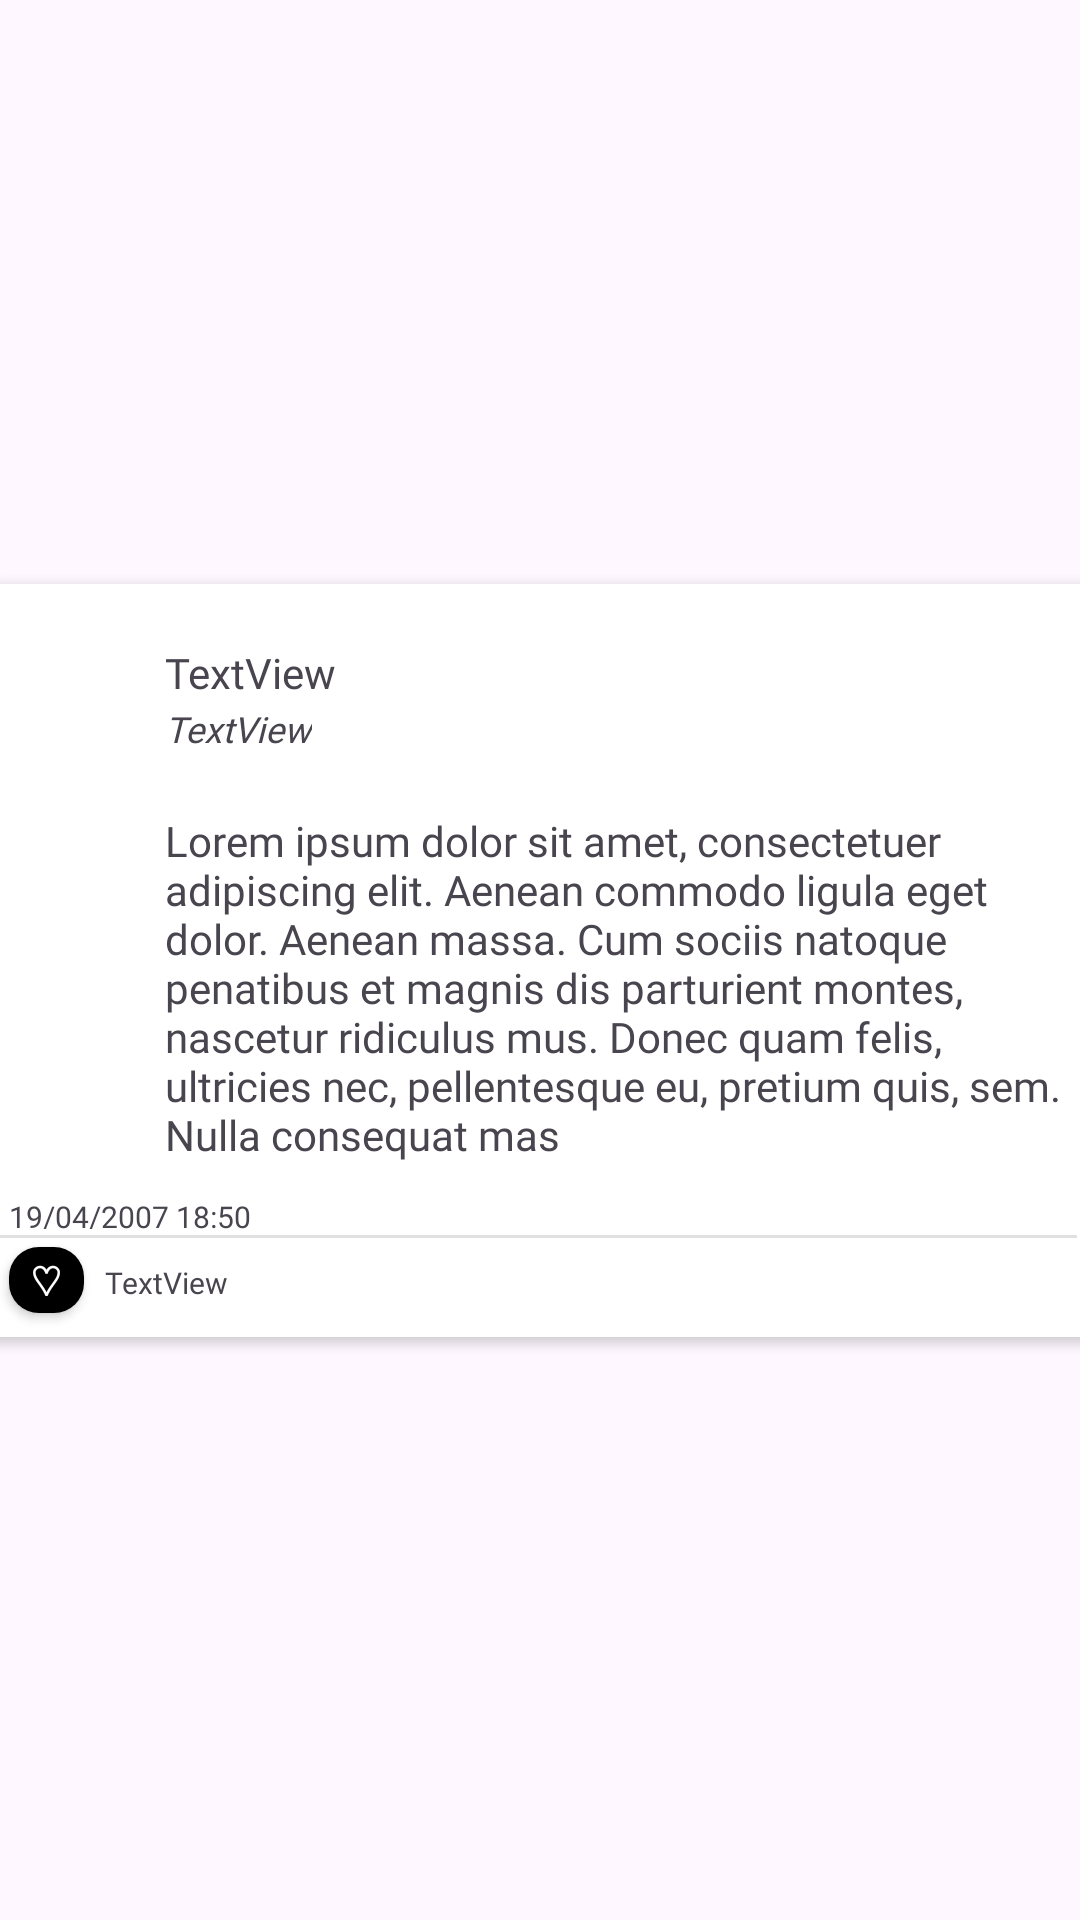

Write the Android layout XML for this screen, with the resource values it uses.
<!-- AndroidManifest.xml: application theme Theme.Ratwitter -->
<!-- res/layout/post_model.xml -->
<?xml version="1.0" encoding="utf-8"?>
<androidx.constraintlayout.widget.ConstraintLayout xmlns:android="http://schemas.android.com/apk/res/android"
    xmlns:app="http://schemas.android.com/apk/res-auto"
    xmlns:tools="http://schemas.android.com/tools"
    android:layout_width="match_parent"
    android:layout_height="wrap_content">

    <androidx.cardview.widget.CardView
        android:layout_width="395dp"
        android:layout_height="wrap_content"
        android:layout_marginStart="10dp"
        android:layout_marginTop="8dp"
        android:layout_marginEnd="10dp"
        android:layout_marginBottom="8dp"
        android:background="@drawable/fundo_texto"
        android:elevation="10dp"
        app:cardCornerRadius="15dp"
        app:layout_constraintBottom_toBottomOf="parent"
        app:layout_constraintEnd_toEndOf="parent"
        app:layout_constraintStart_toStartOf="parent"
        app:layout_constraintTop_toTopOf="parent">

        <androidx.constraintlayout.widget.ConstraintLayout
            android:layout_width="match_parent"
            android:layout_height="match_parent">

            <TextView
                android:id="@+id/tvwNome"
                android:layout_width="wrap_content"
                android:layout_height="wrap_content"
                android:layout_marginStart="72dp"
                android:layout_marginTop="20dp"
                android:fontFamily="@font/inter"
                android:text="TextView"
                app:layout_constraintStart_toStartOf="parent"
                app:layout_constraintTop_toTopOf="parent" />

            <TextView
                android:id="@+id/tvwUsername"
                android:layout_width="wrap_content"
                android:layout_height="wrap_content"
                android:layout_marginStart="72dp"
                android:layout_marginTop="40dp"
                android:fontFamily="@font/inter"
                android:text="TextView"
                android:textSize="12sp"
                android:textStyle="italic"
                app:layout_constraintStart_toStartOf="parent"
                app:layout_constraintTop_toTopOf="parent" />

            <ImageView
                android:id="@+id/imageView"
                android:layout_width="40dp"
                android:layout_height="40dp"
                android:layout_marginStart="16dp"
                android:layout_marginTop="16dp"
                android:background="@drawable/rounded_image"
                app:layout_constraintBottom_toTopOf="@+id/tvwPostContent"
                app:layout_constraintEnd_toStartOf="@+id/tvwUsername"
                app:layout_constraintHorizontal_bias="0.333"
                app:layout_constraintStart_toStartOf="parent"
                app:layout_constraintTop_toTopOf="parent"
                app:layout_constraintVertical_bias="0.21"
                tools:srcCompat="@drawable/profile" />

            <TextView
                android:id="@+id/tvwPostContent"
                android:layout_width="305dp"
                android:layout_height="wrap_content"
                android:layout_marginTop="76dp"
                android:fontFamily="@font/inter"
                android:text="@string/lorem"
                app:layout_constraintEnd_toEndOf="parent"
                app:layout_constraintHorizontal_bias="0.8"
                app:layout_constraintStart_toStartOf="parent"
                app:layout_constraintTop_toTopOf="parent" />

            <View
                android:id="@+id/divider"
                android:layout_width="360dp"
                android:layout_height="1dp"
                android:layout_marginTop="24dp"
                android:background="?android:attr/listDivider"
                app:layout_constraintEnd_toEndOf="parent"
                app:layout_constraintHorizontal_bias="0.457"
                app:layout_constraintStart_toStartOf="parent"
                app:layout_constraintTop_toBottomOf="@+id/tvwPostContent" />

            <TextView
                android:id="@+id/tvwLikeCount"
                android:layout_width="wrap_content"
                android:layout_height="25dp"
                android:layout_marginStart="52dp"
                android:layout_marginTop="8dp"
                android:fontFamily="@font/inter"
                android:text="TextView"
                android:textAlignment="center"
                android:textSize="10sp"
                app:layout_constraintStart_toStartOf="parent"
                app:layout_constraintTop_toBottomOf="@+id/divider" />

            <TextView
                android:id="@+id/tvwDate"
                android:layout_width="wrap_content"
                android:layout_height="11dp"
                android:layout_marginStart="20dp"
                android:layout_marginBottom="2dp"
                android:fontFamily="@font/inter"
                android:text="19/04/2007 18:50"
                android:textSize="10sp"
                app:layout_constraintBottom_toTopOf="@+id/divider"
                app:layout_constraintStart_toStartOf="parent"
                app:layout_constraintTop_toBottomOf="@+id/tvwPostContent"
                app:layout_constraintVertical_bias="1.0" />

            <androidx.appcompat.widget.AppCompatButton
                android:id="@+id/btnLike"
                android:layout_width="25dp"
                android:layout_height="22dp"
                android:layout_marginStart="20dp"
                android:layout_marginTop="3dp"
                android:layout_marginBottom="8dp"
                android:background="@drawable/fundo_botao"
                android:text="♡"
                android:textColor="@color/white"
                app:layout_constraintBottom_toBottomOf="parent"
                app:layout_constraintStart_toStartOf="parent"
                app:layout_constraintTop_toTopOf="@+id/divider"
                app:layout_constraintVertical_bias="1.0" />

        </androidx.constraintlayout.widget.ConstraintLayout>
    </androidx.cardview.widget.CardView>

</androidx.constraintlayout.widget.ConstraintLayout>
<!-- resources referenced by this layout -->
<resources>
  <!-- drawable fundo_botao (drawable) -->
  <?xml version="1.0" encoding="utf-8"?>
  <shape xmlns:android="http://schemas.android.com/apk/res/android"
      android:shape="rectangle">
  
      <solid android:color="?attr/colorSecondary"/>
  
      <corners android:radius="10dp"/>
  
  </shape>
  <!-- drawable fundo_texto (drawable) -->
  <?xml version="1.0" encoding="utf-8"?>
  <shape xmlns:android="http://schemas.android.com/apk/res/android"
      android:shape="rectangle">
      <stroke
          android:width="2dp"
          android:color="@color/black"/>
      <corners
          android:radius="20dp"/>
  </shape>
  <string name="lorem">Lorem ipsum dolor sit amet, consectetuer adipiscing elit. Aenean commodo ligula eget dolor. Aenean massa. Cum sociis natoque penatibus et magnis dis parturient montes, nascetur ridiculus mus. Donec quam felis, ultricies nec, pellentesque eu, pretium quis, sem. Nulla consequat mas</string>
  <style name="Theme.Ratwitter" parent="Base.Theme.Ratwitter" />
  <style name="Base.Theme.Ratwitter" parent="Theme.Material3.DayNight.NoActionBar">
          
          <item name="colorPrimary">#FFFFFF</item> 
          <item name="colorPrimaryVariant">#F0F0F0</item> 
          <item name="colorOnPrimary">#000000</item> 
  
          <item name="colorSecondary">#000000</item> 
          <item name="colorOnSecondary">#FFFFFF</item> 
  
          <item name="backgroundColor">#FFFFFF</item> 
          <item name="colorSurface">#FFFFFF</item> 
          <item name="colorOnSurface">#000000</item> 
  
          <item name="colorError">#B00020</item> 
          <item name="colorOnError">#FFFFFF</item> 
  
          
          <item name="colorButtonNormal">#000000</item> 
      </style>
  <!-- not gathered from this repository: default colours our renderer supplied (Android Studio template values) -->
  <color name="black">#FF000000</color>
  <color name="white">#FFFFFFFF</color>
</resources>
